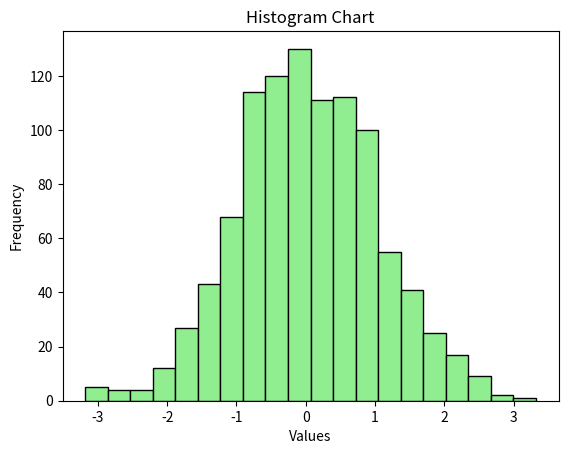

Reproduce this figure in Python.
import matplotlib.pyplot as plt
import numpy as np

data = np.random.randn(1000)

plt.clf()
plt.hist(data, bins=20, color='lightgreen',edgecolor='black')
plt.title('Histogram Chart')

plt.xlabel('Values')
plt.ylabel('Frequency')
plt.show()